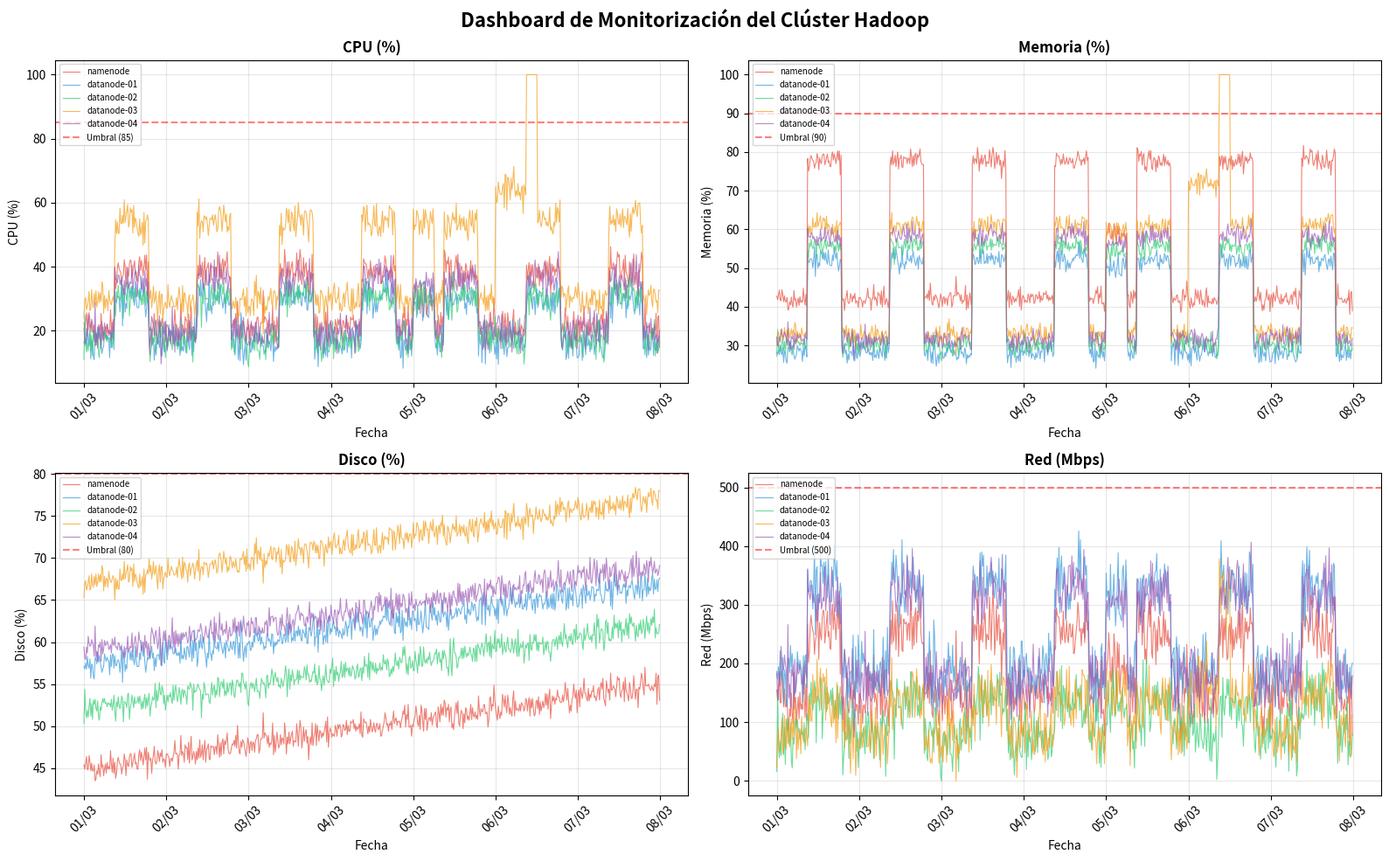
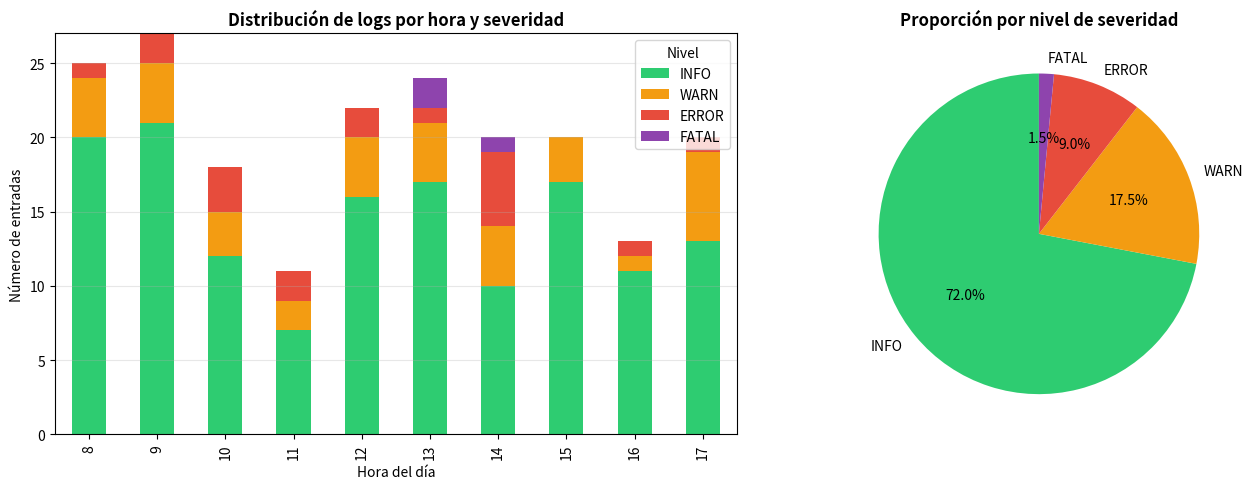
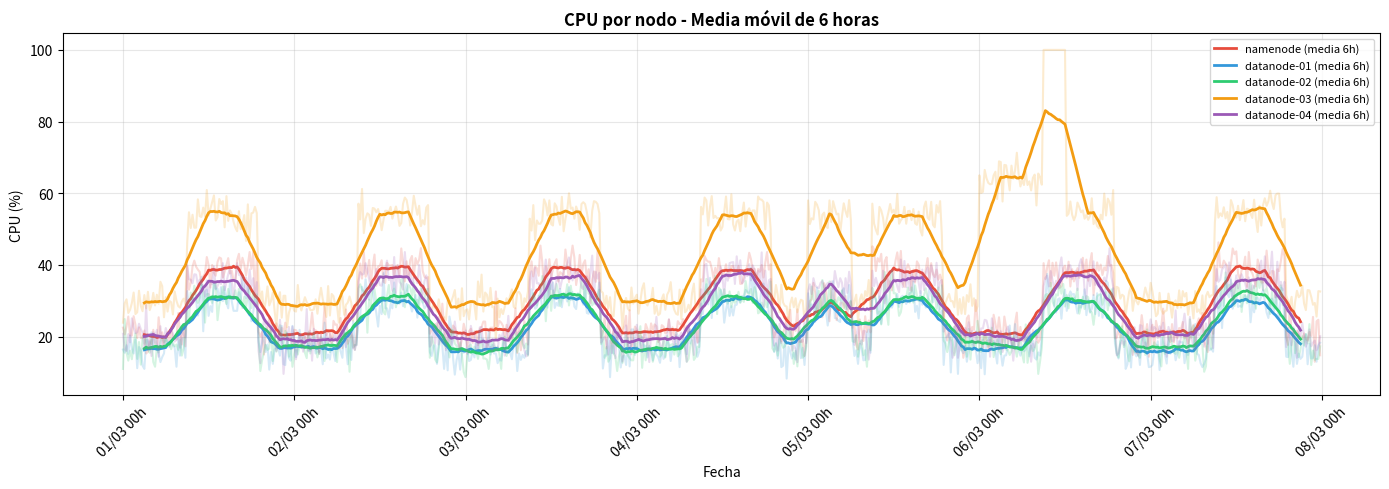

Python code for these plots, in order:
import pandas as pd
import numpy as np
import matplotlib.pyplot as plt
import matplotlib.dates as mdates
import re
from datetime import datetime, timedelta
import random

random.seed(42)
np.random.seed(42)

print("=== Librerías cargadas ===")
print(f"pandas: {pd.__version__}")
print(f"numpy: {np.__version__}")
print("matplotlib, re, datetime, random")

NODOS = ['namenode', 'datanode-01', 'datanode-02', 'datanode-03', 'datanode-04']
HORAS = 7 * 24  # 7 días
INTERVALO_MIN = 15  # Muestreo cada 15 minutos

inicio = datetime(2026, 3, 1, 0, 0)
timestamps = [inicio + timedelta(minutes=i * INTERVALO_MIN) for i in range(HORAS * 4)]

registros = []

for nodo in NODOS:
    # Línea base distinta para cada nodo
    cpu_base = 30 if nodo == 'namenode' else np.random.randint(20, 45)
    mem_base = 60 if nodo == 'namenode' else np.random.randint(40, 55)
    disk_base = 45 if nodo == 'namenode' else np.random.randint(50, 70)
    net_base = 200 if nodo == 'namenode' else np.random.randint(100, 300)

    for i, ts in enumerate(timestamps):
        hora_dia = ts.hour

        # Patrón diurno: más carga de 9 a 18h
        factor_diurno = 1.3 if 9 <= hora_dia <= 18 else 0.7

        # Simular pico de carga (job MapReduce grande) en día 4
        factor_pico = 1.0
        if 4 * 96 <= i <= 4 * 96 + 24:  # ~6 horas del día 4
            factor_pico = 1.8 if nodo != 'namenode' else 1.4

        # Simular problema en datanode-03 en día 5
        factor_problema = 1.0
        if nodo == 'datanode-03' and 5 * 96 <= i <= 5 * 96 + 48:
            factor_problema = 2.2

        ruido = np.random.normal(0, 3)

        cpu = min(100, max(0, cpu_base * factor_diurno * factor_pico * factor_problema + ruido))
        mem = min(100, max(0, mem_base * factor_diurno * factor_pico * factor_problema + ruido * 0.5))
        disk = min(100, max(0, disk_base + (i / len(timestamps)) * 10 + ruido * 0.3))
        net_mbps = max(0, net_base * factor_diurno * factor_pico * factor_problema + ruido * 10)

        registros.append({
            'timestamp': ts,
            'nodo': nodo,
            'cpu_pct': round(cpu, 1),
            'memoria_pct': round(mem, 1),
            'disco_pct': round(disk, 1),
            'red_mbps': round(net_mbps, 1)
        })

df_metricas = pd.DataFrame(registros)

print(f"Total de registros generados: {len(df_metricas):,}")
print(f"Periodo: {df_metricas['timestamp'].min()} → {df_metricas['timestamp'].max()}")
print(f"Nodos: {df_metricas['nodo'].nunique()}")
print()
df_metricas.head(10)

fig, axes = plt.subplots(2, 2, figsize=(16, 10))
fig.suptitle('Dashboard de Monitorización del Clúster Hadoop', fontsize=16, fontweight='bold')

metricas = [
    ('cpu_pct', 'CPU (%)', axes[0, 0], 85),
    ('memoria_pct', 'Memoria (%)', axes[0, 1], 90),
    ('disco_pct', 'Disco (%)', axes[1, 0], 80),
    ('red_mbps', 'Red (Mbps)', axes[1, 1], 500),
]

colores = {'namenode': '#e74c3c', 'datanode-01': '#3498db',
           'datanode-02': '#2ecc71', 'datanode-03': '#f39c12',
           'datanode-04': '#9b59b6'}

for col, titulo, ax, umbral in metricas:
    for nodo in NODOS:
        datos_nodo = df_metricas[df_metricas['nodo'] == nodo]
        ax.plot(datos_nodo['timestamp'], datos_nodo[col],
                label=nodo, color=colores[nodo], alpha=0.7, linewidth=0.8)

    ax.axhline(y=umbral, color='red', linestyle='--', alpha=0.5, label=f'Umbral ({umbral})')
    ax.set_title(titulo, fontsize=12, fontweight='bold')
    ax.set_xlabel('Fecha')
    ax.set_ylabel(titulo)
    ax.legend(fontsize=7, loc='upper left')
    ax.grid(True, alpha=0.3)
    ax.xaxis.set_major_formatter(mdates.DateFormatter('%d/%m'))
    ax.tick_params(axis='x', rotation=45)

plt.tight_layout()
plt.show()

print("📊 Observa:")
print("   - El pico de carga del día 4 (job MapReduce grande)")
print("   - El problema en datanode-03 el día 5")
print("   - El patrón diurno (más carga de 9h a 18h)")
print("   - El crecimiento gradual del disco")

UMBRALES = {
    'cpu_pct': {'warning': 70, 'critical': 85},
    'memoria_pct': {'warning': 75, 'critical': 90},
    'disco_pct': {'warning': 75, 'critical': 85},
    'red_mbps': {'warning': 450, 'critical': 600}
}

alertas = []

for _, fila in df_metricas.iterrows():
    for metrica, niveles in UMBRALES.items():
        valor = fila[metrica]
        if valor >= niveles['critical']:
            alertas.append({
                'timestamp': fila['timestamp'],
                'nodo': fila['nodo'],
                'metrica': metrica,
                'valor': valor,
                'nivel': 'CRITICAL'
            })
        elif valor >= niveles['warning']:
            alertas.append({
                'timestamp': fila['timestamp'],
                'nodo': fila['nodo'],
                'metrica': metrica,
                'valor': valor,
                'nivel': 'WARNING'
            })

df_alertas = pd.DataFrame(alertas)

print("=" * 60)
print("RESUMEN DE ALERTAS DETECTADAS")
print("=" * 60)
print(f"\nTotal de alertas: {len(df_alertas)}")
print(f"\nPor nivel:")
print(df_alertas['nivel'].value_counts().to_string())
print(f"\nPor nodo:")
print(df_alertas.groupby(['nodo', 'nivel']).size().unstack(fill_value=0).to_string())
print(f"\nPor métrica:")
print(df_alertas.groupby(['metrica', 'nivel']).size().unstack(fill_value=0).to_string())

print("\n⚠️  ¿Qué nodo tiene más alertas CRITICAL? ¿Coincide con lo que vimos en el dashboard?")

plantillas_log = [
    ("INFO", "org.apache.hadoop.hdfs.server.datanode.DataNode",
     "Received block blk_{blk_id} of size {size} from /{ip}"),
    ("INFO", "org.apache.hadoop.hdfs.server.namenode.FSNamesystem",
     "BLOCK* addStoredBlock: blk_{blk_id} is added to {nodo}"),
    ("WARN", "org.apache.hadoop.hdfs.server.blockmanagement.DatanodeManager",
     "Node {nodo}:50010 is slow. Response time: {tiempo}ms"),
    ("WARN", "org.apache.hadoop.hdfs.server.namenode.FSNamesystem",
     "Under-replicated block blk_{blk_id}: {repl} replicas instead of 3"),
    ("ERROR", "org.apache.hadoop.hdfs.server.datanode.DataNode",
     "IOException in offerService: connection refused to {nodo}:50010"),
    ("ERROR", "org.apache.hadoop.mapreduce.v2.app.job.impl.TaskAttemptImpl",
     "Container killed by YARN for exceeding memory limits. {mem}MB of {max_mem}MB used"),
    ("FATAL", "org.apache.hadoop.hdfs.server.datanode.DataNode",
     "Disk error on /data/{disco}: No space left on device"),
    ("INFO", "org.apache.hadoop.yarn.server.resourcemanager.rmapp.RMAppImpl",
     "Application application_{app_id} completed with status: {status}"),
]

def generar_logs(n_lineas=200):
    logs = []
    base_time = datetime(2026, 3, 5, 8, 0, 0)

    for i in range(n_lineas):
        ts = base_time + timedelta(seconds=random.randint(0, 36000))
        nivel, clase, plantilla = random.choices(
            plantillas_log,
            weights=[30, 25, 10, 8, 5, 5, 2, 15],
            k=1
        )[0]

        mensaje = plantilla.format(
            blk_id=random.randint(1000000, 9999999),
            size=random.randint(64_000_000, 256_000_000),
            ip=f"192.168.1.{random.randint(10, 50)}",
            nodo=random.choice(['datanode-01', 'datanode-02', 'datanode-03', 'datanode-04']),
            tiempo=random.randint(100, 5000),
            repl=random.choice([1, 2]),
            mem=random.randint(2048, 8192),
            max_mem=random.choice([2048, 4096]),
            disco=f"disk{random.randint(1, 4)}",
            app_id=f"1709_{random.randint(1000, 9999)}",
            status=random.choice(['FINISHED', 'FINISHED', 'FINISHED', 'FAILED', 'KILLED'])
        )

        linea = f"{ts.strftime('%Y-%m-%d %H:%M:%S')} {nivel} {clase}: {mensaje}"
        logs.append(linea)

    return sorted(logs)

logs_simulados = generar_logs(200)

print(f"Se han generado {len(logs_simulados)} líneas de log\n")
print("=== Primeras 10 líneas ===")
for linea in logs_simulados[:10]:
    print(linea)

patron_log = re.compile(
    r'(\d{4}-\d{2}-\d{2} \d{2}:\d{2}:\d{2}) (INFO|WARN|ERROR|FATAL) ([\w.]+): (.+)'
)

parsed_logs = []
for linea in logs_simulados:
    match = patron_log.match(linea)
    if match:
        parsed_logs.append({
            'timestamp': match.group(1),
            'nivel': match.group(2),
            'clase': match.group(3),
            'mensaje': match.group(4)
        })

df_logs = pd.DataFrame(parsed_logs)
df_logs['timestamp'] = pd.to_datetime(df_logs['timestamp'])

print("=" * 60)
print("ANÁLISIS DE LOGS")
print("=" * 60)

print("\n📊 Distribución por nivel de severidad:")
conteo_niveles = df_logs['nivel'].value_counts()
for nivel, cantidad in conteo_niveles.items():
    barra = '█' * (cantidad // 2)
    print(f"  {nivel:6s}: {cantidad:3d} {barra}")

print("\n🔴 Errores y fatales encontrados:")
errores = df_logs[df_logs['nivel'].isin(['ERROR', 'FATAL'])]
for _, row in errores.iterrows():
    print(f"  [{row['nivel']}] {row['timestamp']} - {row['mensaje'][:80]}")

print(f"\n⚠️  Total de problemas (ERROR + FATAL): {len(errores)}")

df_logs['hora'] = df_logs['timestamp'].dt.hour

logs_por_hora = df_logs.groupby(['hora', 'nivel']).size().unstack(fill_value=0)

fig, (ax1, ax2) = plt.subplots(1, 2, figsize=(14, 5))

colores_nivel = {'INFO': '#2ecc71', 'WARN': '#f39c12', 'ERROR': '#e74c3c', 'FATAL': '#8e44ad'}
columnas_presentes = [c for c in ['INFO', 'WARN', 'ERROR', 'FATAL'] if c in logs_por_hora.columns]

logs_por_hora[columnas_presentes].plot(
    kind='bar', stacked=True, ax=ax1,
    color=[colores_nivel[c] for c in columnas_presentes]
)
ax1.set_title('Distribución de logs por hora y severidad', fontweight='bold')
ax1.set_xlabel('Hora del día')
ax1.set_ylabel('Número de entradas')
ax1.legend(title='Nivel')
ax1.grid(True, alpha=0.3, axis='y')

niveles_conteo = df_logs['nivel'].value_counts()
ax2.pie(niveles_conteo.values,
        labels=niveles_conteo.index,
        colors=[colores_nivel.get(n, '#bdc3c7') for n in niveles_conteo.index],
        autopct='%1.1f%%', startangle=90)
ax2.set_title('Proporción por nivel de severidad', fontweight='bold')

plt.tight_layout()
plt.show()

print("📊 ¿Hay alguna hora con concentración inusual de errores?")

# EJERCICIO 1: Media móvil de CPU
# Completa el código

fig, ax = plt.subplots(figsize=(14, 5))

for nodo in NODOS:
    datos_nodo = df_metricas[df_metricas['nodo'] == nodo].copy()
    datos_nodo['cpu_rolling'] = datos_nodo['cpu_pct'].rolling(window=24, center=True).mean()

    ax.plot(datos_nodo['timestamp'], datos_nodo['cpu_pct'],
            alpha=0.2, color=colores[nodo])
    ax.plot(datos_nodo['timestamp'], datos_nodo['cpu_rolling'],
            label=f'{nodo} (media 6h)', color=colores[nodo], linewidth=2)

ax.set_title('CPU por nodo - Media móvil de 6 horas', fontweight='bold')
ax.set_xlabel('Fecha')
ax.set_ylabel('CPU (%)')
ax.legend(fontsize=8)
ax.grid(True, alpha=0.3)
ax.xaxis.set_major_formatter(mdates.DateFormatter('%d/%m %Hh'))
ax.tick_params(axis='x', rotation=45)
plt.tight_layout()
plt.show()

print("✅ La media móvil suaviza el ruido y permite ver tendencias claras.")
print("   Observa cómo se destaca el pico del día 4 y el problema del día 5.")
